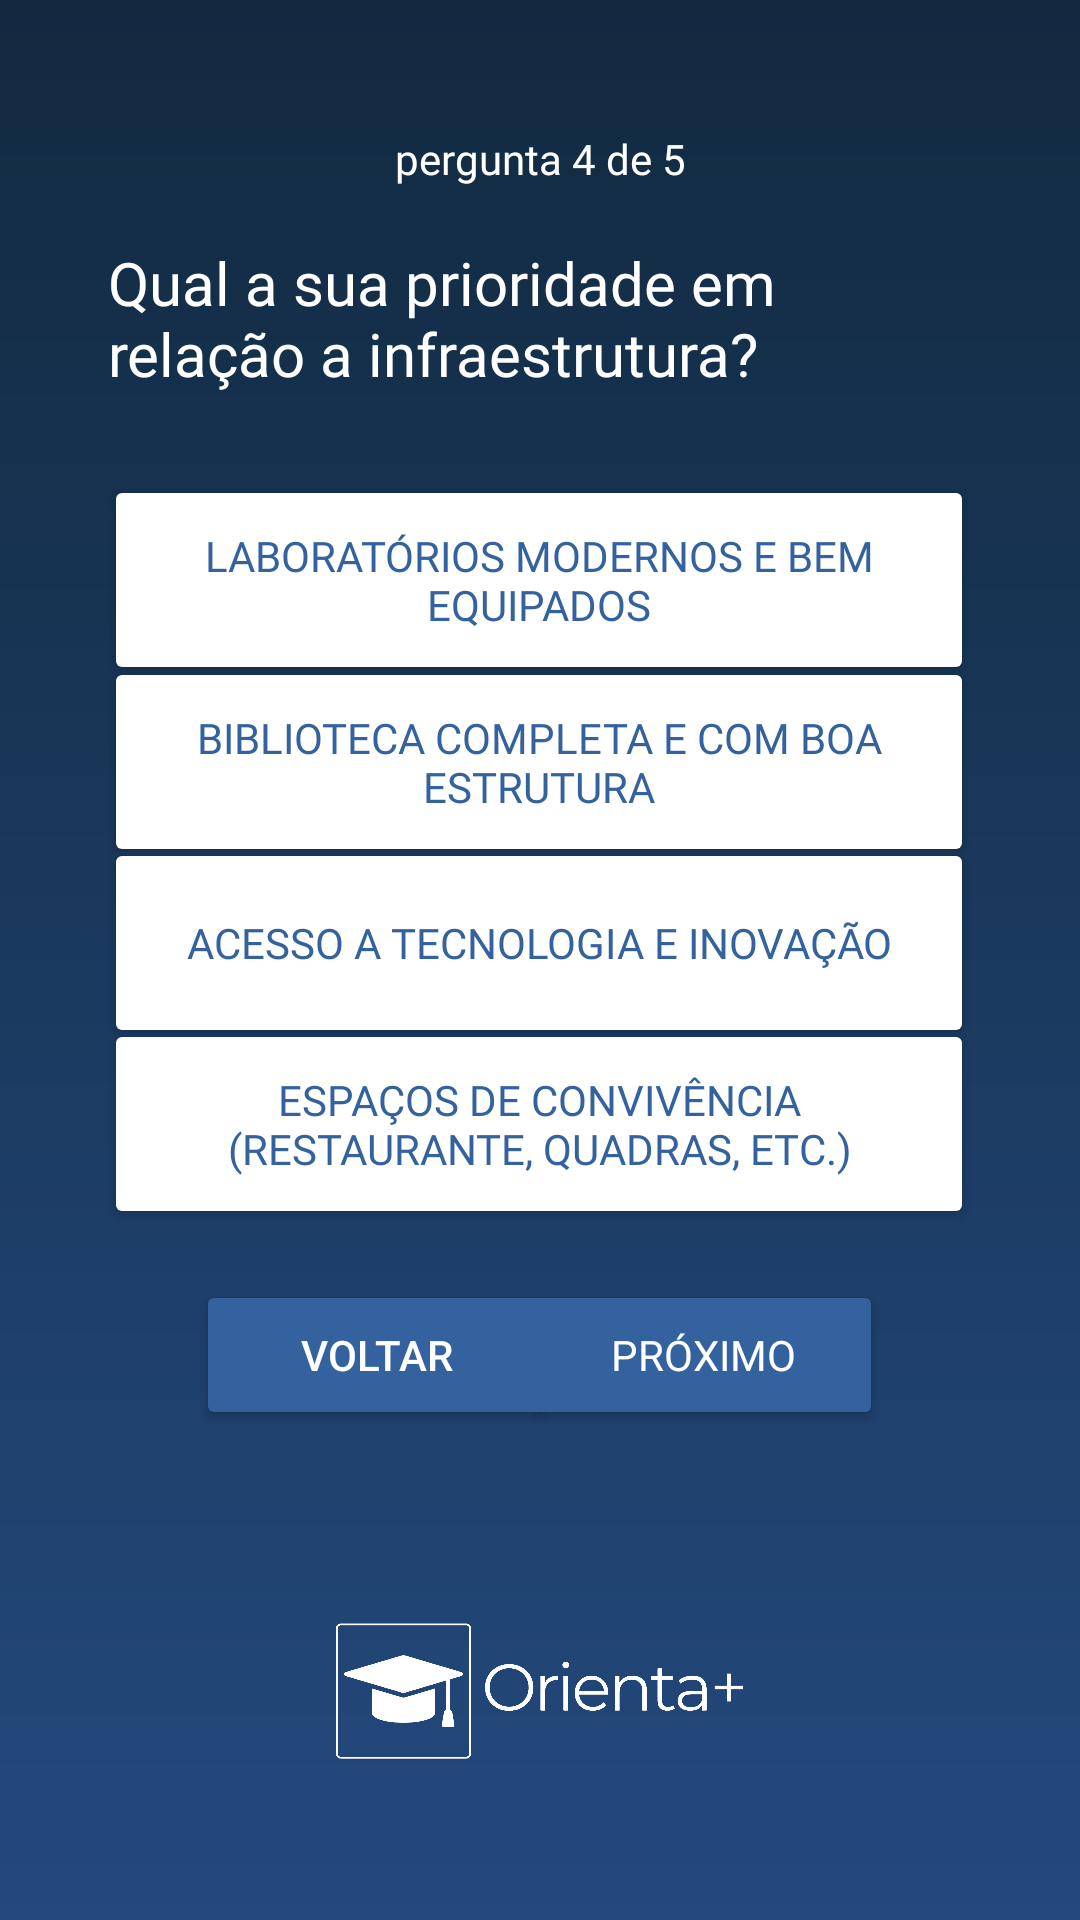

Android layout source for this screen:
<!-- AndroidManifest.xml: application theme Theme.TCCFinal -->
<!-- res/layout/activity_quiz4.xml -->
<?xml version="1.0" encoding="utf-8"?>
<androidx.constraintlayout.widget.ConstraintLayout xmlns:android="http://schemas.android.com/apk/res/android"
    xmlns:app="http://schemas.android.com/apk/res-auto"
    xmlns:tools="http://schemas.android.com/tools"
    android:id="@+id/main"
    android:layout_width="match_parent"
    android:layout_height="match_parent"
    android:background="@drawable/gradient"
    tools:context=".quiz4">

    <TextView
        android:id="@+id/txt_4a5"
        android:layout_width="wrap_content"
        android:layout_height="wrap_content"
        android:fontFamily="@font/montserrat_medium"
        android:text="pergunta 4 de 5"
        android:textColor="@color/white"
        app:layout_constraintBottom_toBottomOf="parent"
        app:layout_constraintEnd_toEndOf="parent"
        app:layout_constraintStart_toStartOf="parent"
        app:layout_constraintTop_toTopOf="parent"
        app:layout_constraintVertical_bias="0.07" />

    <TextView
        android:id="@+id/txt_pergunta4"
        android:layout_width="290dp"
        android:layout_height="105dp"
        android:fontFamily="@font/montserrat_bold"
        android:includeFontPadding="false"
        android:text="Qual a sua prioridade em relação a infraestrutura?"
        android:textColor="@color/white"
        android:textSize="20sp"
        app:layout_constraintBottom_toBottomOf="parent"
        app:layout_constraintEnd_toEndOf="parent"
        app:layout_constraintHorizontal_bias="0.512"
        app:layout_constraintStart_toStartOf="parent"
        app:layout_constraintTop_toTopOf="parent"
        app:layout_constraintVertical_bias="0.156"
        tools:ignore="MissingConstraints" />


    <Button
        android:id="@+id/btn_p4r1"
        android:layout_width="290dp"
        android:layout_height="70dp"
        android:backgroundTint="@color/white"
        android:fontFamily="@font/montserrat_bold"
        android:text="Laboratórios modernos e bem equipados"
        android:textColor="@color/primary"
        app:layout_constraintBottom_toBottomOf="parent"
        app:layout_constraintEnd_toEndOf="parent"
        app:layout_constraintHorizontal_bias="0.495"
        app:layout_constraintStart_toStartOf="parent"
        app:layout_constraintTop_toTopOf="parent"
        app:layout_constraintVertical_bias="0.278"
        tools:ignore="MissingConstraints" />

    <Button
        android:id="@+id/btn_p4r2"
        android:layout_width="290dp"
        android:layout_height="70dp"
        android:backgroundTint="@color/white"
        android:fontFamily="@font/montserrat_bold"
        android:text="Biblioteca completa e com boa estrutura"
        android:textColor="@color/primary"
        app:layout_constraintBottom_toBottomOf="parent"
        app:layout_constraintEnd_toEndOf="parent"
        app:layout_constraintHorizontal_bias="0.495"
        app:layout_constraintStart_toStartOf="parent"
        app:layout_constraintTop_toTopOf="parent"
        app:layout_constraintVertical_bias="0.384"
        tools:ignore="MissingConstraints" />

    <Button
        android:id="@+id/btn_p4r3"
        android:layout_width="290dp"
        android:layout_height="70dp"
        android:backgroundTint="@color/white"
        android:fontFamily="@font/montserrat_bold"
        android:text="Acesso a tecnologia e inovação"
        android:textColor="@color/primary"
        app:layout_constraintBottom_toBottomOf="parent"
        app:layout_constraintEnd_toEndOf="parent"
        app:layout_constraintHorizontal_bias="0.495"
        app:layout_constraintStart_toStartOf="parent"
        app:layout_constraintTop_toTopOf="parent"
        app:layout_constraintVertical_bias="0.49"
        tools:ignore="MissingConstraints" />

    <Button
        android:id="@+id/btn_p4r4"
        android:layout_width="290dp"
        android:layout_height="70dp"
        android:backgroundTint="@color/white"
        android:fontFamily="@font/montserrat_bold"
        android:text="Espaços de convivência (restaurante, quadras, etc.)"
        android:textColor="@color/primary"
        app:layout_constraintBottom_toBottomOf="parent"
        app:layout_constraintEnd_toEndOf="parent"
        app:layout_constraintHorizontal_bias="0.495"
        app:layout_constraintStart_toStartOf="parent"
        app:layout_constraintTop_toTopOf="parent"
        app:layout_constraintVertical_bias="0.596"
        tools:ignore="MissingConstraints" />

    <Button
        android:id="@+id/btn_voltar3"
        android:layout_width="120dp"
        android:layout_height="50dp"
        android:backgroundTint="@color/primary"
        android:text="Voltar"
        android:textColor="@color/white"
        app:layout_constraintBottom_toBottomOf="parent"
        app:layout_constraintEnd_toEndOf="parent"
        app:layout_constraintHorizontal_bias="0.272"
        app:layout_constraintStart_toStartOf="parent"
        app:layout_constraintTop_toTopOf="parent"
        app:layout_constraintVertical_bias="0.723"
        tools:ignore="MissingConstraints" />

    <Button
        android:id="@+id/btn_proximo4"
        android:layout_width="120dp"
        android:layout_height="50dp"
        android:backgroundTint="@color/primary"
        android:fontFamily="@font/montserrat_bold"
        android:text="Próximo"
        android:textColor="@color/white"
        app:layout_constraintBottom_toBottomOf="parent"
        app:layout_constraintEnd_toEndOf="parent"
        app:layout_constraintHorizontal_bias="0.727"
        app:layout_constraintStart_toStartOf="parent"
        app:layout_constraintTop_toTopOf="parent"
        app:layout_constraintVertical_bias="0.723"
        tools:ignore="MissingConstraints" />

    <ImageView
        android:id="@+id/img_logocomescrita"
        android:layout_width="348dp"
        android:layout_height="78dp"
        android:textSize="35sp"
        app:layout_constraintBottom_toBottomOf="parent"
        app:layout_constraintEnd_toEndOf="parent"
        app:layout_constraintStart_toStartOf="parent"
        app:layout_constraintTop_toTopOf="parent"
        app:layout_constraintVertical_bias="0.936"
        app:srcCompat="@drawable/logo_com_orienta"
        tools:ignore="MissingConstraints" />

</androidx.constraintlayout.widget.ConstraintLayout>
<!-- resources referenced by this layout -->
<resources>
  <color name="primary">#34629F</color>
  <color name="white">#FFFFFFFF</color>
  <!-- drawable gradient (drawable) -->
  <?xml version="1.0" encoding="utf-8"?>
  
  <shape xmlns:android="http://schemas.android.com/apk/res/android" android:shape="rectangle">
      <gradient
          android:type="linear"
          android:angle="270"
          android:startColor="@color/GradientInicio"
          android:endColor="@color/GradientFinal"/>
  </shape>
  <!-- drawable logo_com_orienta: png bitmap (drawable, 112466 bytes) -->
  <style name="Theme.TCCFinal" parent="Base.Theme.TCCFinal" />
  <color name="GradientInicio">#122A40</color>
  <color name="GradientFinal">#23497D</color>
  <style name="Base.Theme.TCCFinal" parent="Theme.Material3.DayNight.NoActionBar">
          
          
      </style>
</resources>
